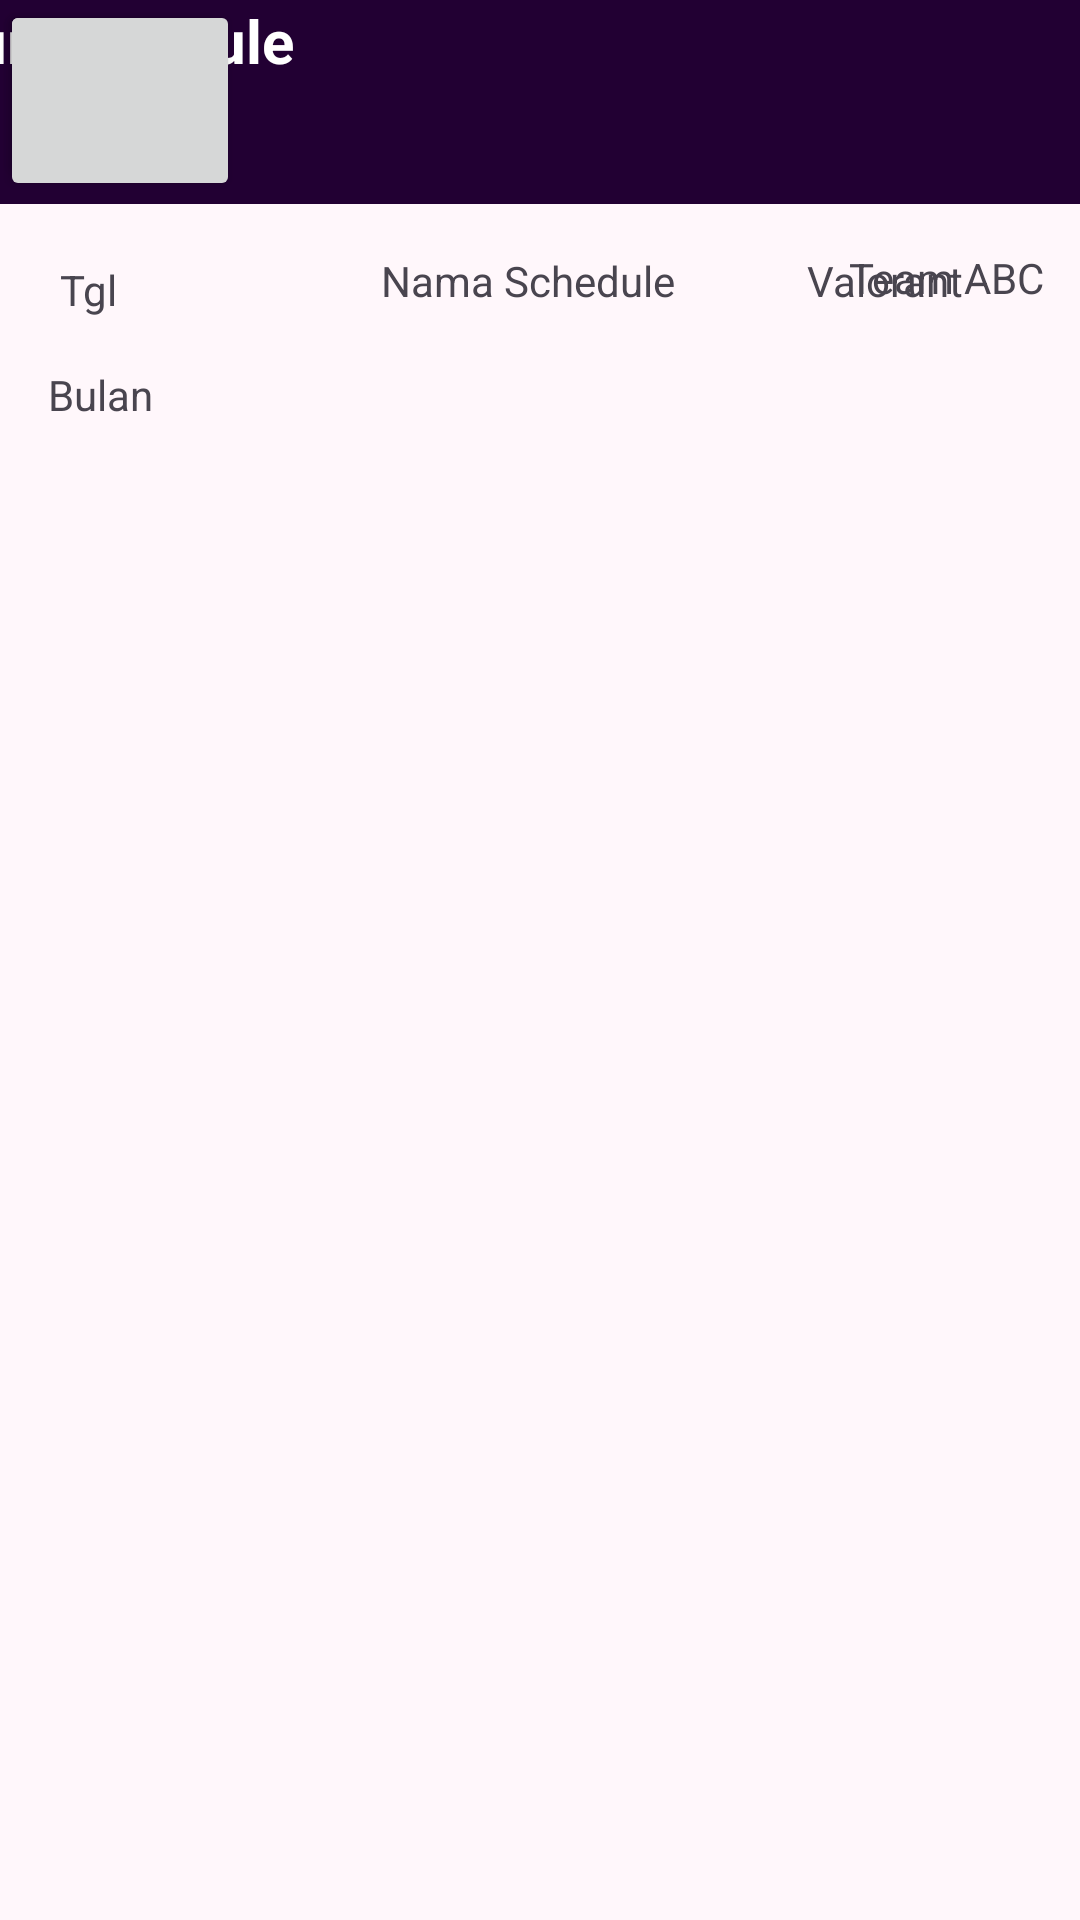

The Android layout XML behind this screen, and the referenced resources:
<!-- AndroidManifest.xml: application theme AppThemes -->
<!-- res/layout/activity_our_schedule_card.xml -->
<?xml version="1.0" encoding="utf-8"?>
<androidx.constraintlayout.widget.ConstraintLayout xmlns:android="http://schemas.android.com/apk/res/android"
    xmlns:app="http://schemas.android.com/apk/res-auto"
    xmlns:tools="http://schemas.android.com/tools"
    android:id="@+id/main"
    android:layout_width="match_parent"
    android:layout_height="match_parent"
    tools:context=".OurScheduleCard">

    <androidx.appcompat.widget.Toolbar
        android:id="@+id/toolbar4"
        android:layout_width="415dp"
        android:layout_height="68dp"
        android:background="?attr/colorPrimary"
        android:minHeight="?attr/actionBarSize"
        android:theme="?attr/actionBarTheme"
        tools:layout_editor_absoluteX="-1dp"
        tools:layout_editor_absoluteY="1dp" />

    <Button
        android:id="@+id/btnProfile"
        android:layout_width="80dp"
        android:layout_height="67dp"
        app:icon="@drawable/baseline_person_24"
        app:iconSize="30dp"
        tools:layout_editor_absoluteX="331dp"
        tools:layout_editor_absoluteY="2dp" />

    <Button
        android:id="@+id/btnMenu"
        android:layout_width="75dp"
        android:layout_height="63dp"
        app:icon="@drawable/baseline_menu_24"
        app:iconSize="30dp"
        tools:layout_editor_absoluteX="0dp"
        tools:layout_editor_absoluteY="1dp" />

    <TextView
        android:id="@+id/txtNama_Team"
        android:layout_width="wrap_content"
        android:layout_height="wrap_content"
        android:layout_marginTop="16dp"
        android:layout_marginEnd="12dp"
        android:text="Team ABC"
        app:layout_constraintEnd_toEndOf="parent"
        app:layout_constraintTop_toBottomOf="@+id/btnProfile" />

    <TextView
        android:id="@+id/txtTanggal"
        android:layout_width="wrap_content"
        android:layout_height="wrap_content"
        android:layout_marginStart="20dp"
        android:layout_marginTop="24dp"
        android:text="Tgl"
        app:layout_constraintStart_toStartOf="parent"
        app:layout_constraintTop_toBottomOf="@+id/btnMenu" />

    <TextView
        android:id="@+id/txtBulan"
        android:layout_width="wrap_content"
        android:layout_height="wrap_content"
        android:layout_marginStart="16dp"
        android:layout_marginTop="16dp"
        android:text="Bulan"
        app:layout_constraintStart_toStartOf="parent"
        app:layout_constraintTop_toBottomOf="@+id/txtTanggal" />

    <TextView
        android:id="@+id/txtNama_Schedule"
        android:layout_width="wrap_content"
        android:layout_height="wrap_content"
        android:layout_marginStart="88dp"
        android:layout_marginTop="16dp"
        android:text="Nama Schedule"
        app:layout_constraintStart_toEndOf="@+id/txtTanggal"
        app:layout_constraintTop_toBottomOf="@+id/toolbar4" />

    <TextView
        android:id="@+id/txtNama_Game"
        android:layout_width="wrap_content"
        android:layout_height="wrap_content"
        android:layout_marginStart="44dp"
        android:layout_marginTop="16dp"
        android:text="Valorant -"
        app:layout_constraintStart_toEndOf="@+id/txtNama_Schedule"
        app:layout_constraintTop_toBottomOf="@+id/toolbar4" />

    <TextView
        android:id="@+id/txtOurSchedule"
        android:layout_width="wrap_content"
        android:layout_height="wrap_content"
        android:text="Our Schedule"
        android:textColor="@color/white"
        android:textSize="20sp"
        android:textStyle="bold"
        app:layout_constraintEnd_toStartOf="@+id/btnProfile"
        app:layout_constraintStart_toEndOf="@+id/btnMenu"
        tools:layout_editor_absoluteY="16dp" />

</androidx.constraintlayout.widget.ConstraintLayout>
<!-- resources referenced by this layout -->
<resources>
  <color name="md_theme_primary">#220033</color>
  <color name="md_theme_onPrimary">#FFFFFF</color>
  <color name="md_theme_primaryContainer">#4B1961</color>
  <color name="md_theme_onPrimaryContainer">#E5AAFB</color>
  <color name="md_theme_secondary">#6D5675</color>
  <color name="md_theme_onSecondary">#FFFFFF</color>
  <color name="md_theme_secondaryContainer">#F8DAFF</color>
  <color name="md_theme_onSecondaryContainer">#57415E</color>
  <color name="md_theme_tertiary">#2A0018</color>
  <color name="md_theme_onTertiary">#FFFFFF</color>
  <color name="md_theme_tertiaryContainer">#5B133C</color>
  <color name="md_theme_onTertiaryContainer">#FFA3CC</color>
  <color name="md_theme_error">#BA1A1A</color>
  <color name="md_theme_onError">#FFFFFF</color>
  <color name="md_theme_errorContainer">#FFDAD6</color>
  <color name="md_theme_onErrorContainer">#410002</color>
  <color name="md_theme_background">#FFF7FB</color>
  <color name="md_theme_onBackground">#1E1A1F</color>
  <color name="md_theme_surface">#FFF7FB</color>
  <color name="md_theme_onSurface">#1E1A1F</color>
  <color name="md_theme_surfaceVariant">#ECDEEC</color>
  <color name="md_theme_onSurfaceVariant">#4D444E</color>
  <color name="md_theme_outline">#7E747F</color>
  <color name="md_theme_outlineVariant">#D0C3D0</color>
  <color name="md_theme_inverseSurface">#342F34</color>
  <color name="md_theme_inverseOnSurface">#F8EEF5</color>
  <color name="md_theme_inversePrimary">#EAB2FF</color>
  <color name="md_theme_primaryFixed">#F7D8FF</color>
  <color name="md_theme_onPrimaryFixed">#320047</color>
  <color name="md_theme_primaryFixedDim">#EAB2FF</color>
  <color name="md_theme_onPrimaryFixedVariant">#633179</color>
  <color name="md_theme_secondaryFixed">#F7D9FE</color>
  <color name="md_theme_onSecondaryFixed">#27142F</color>
  <color name="md_theme_secondaryFixedDim">#DABDE1</color>
  <color name="md_theme_onSecondaryFixedVariant">#553F5C</color>
  <color name="md_theme_tertiaryFixed">#FFD8E6</color>
  <color name="md_theme_onTertiaryFixed">#3D0025</color>
  <color name="md_theme_tertiaryFixedDim">#FFAFD2</color>
  <color name="md_theme_onTertiaryFixedVariant">#772B53</color>
  <color name="md_theme_surfaceDim">#E1D7DE</color>
  <color name="md_theme_surfaceBright">#FFF7FB</color>
  <color name="md_theme_surfaceContainerLowest">#FFFFFF</color>
  <color name="md_theme_surfaceContainerLow">#FBF1F8</color>
  <color name="md_theme_surfaceContainer">#F5EBF2</color>
  <color name="md_theme_surfaceContainerHigh">#EFE5ED</color>
  <color name="md_theme_surfaceContainerHighest">#E9E0E7</color>
</resources>
